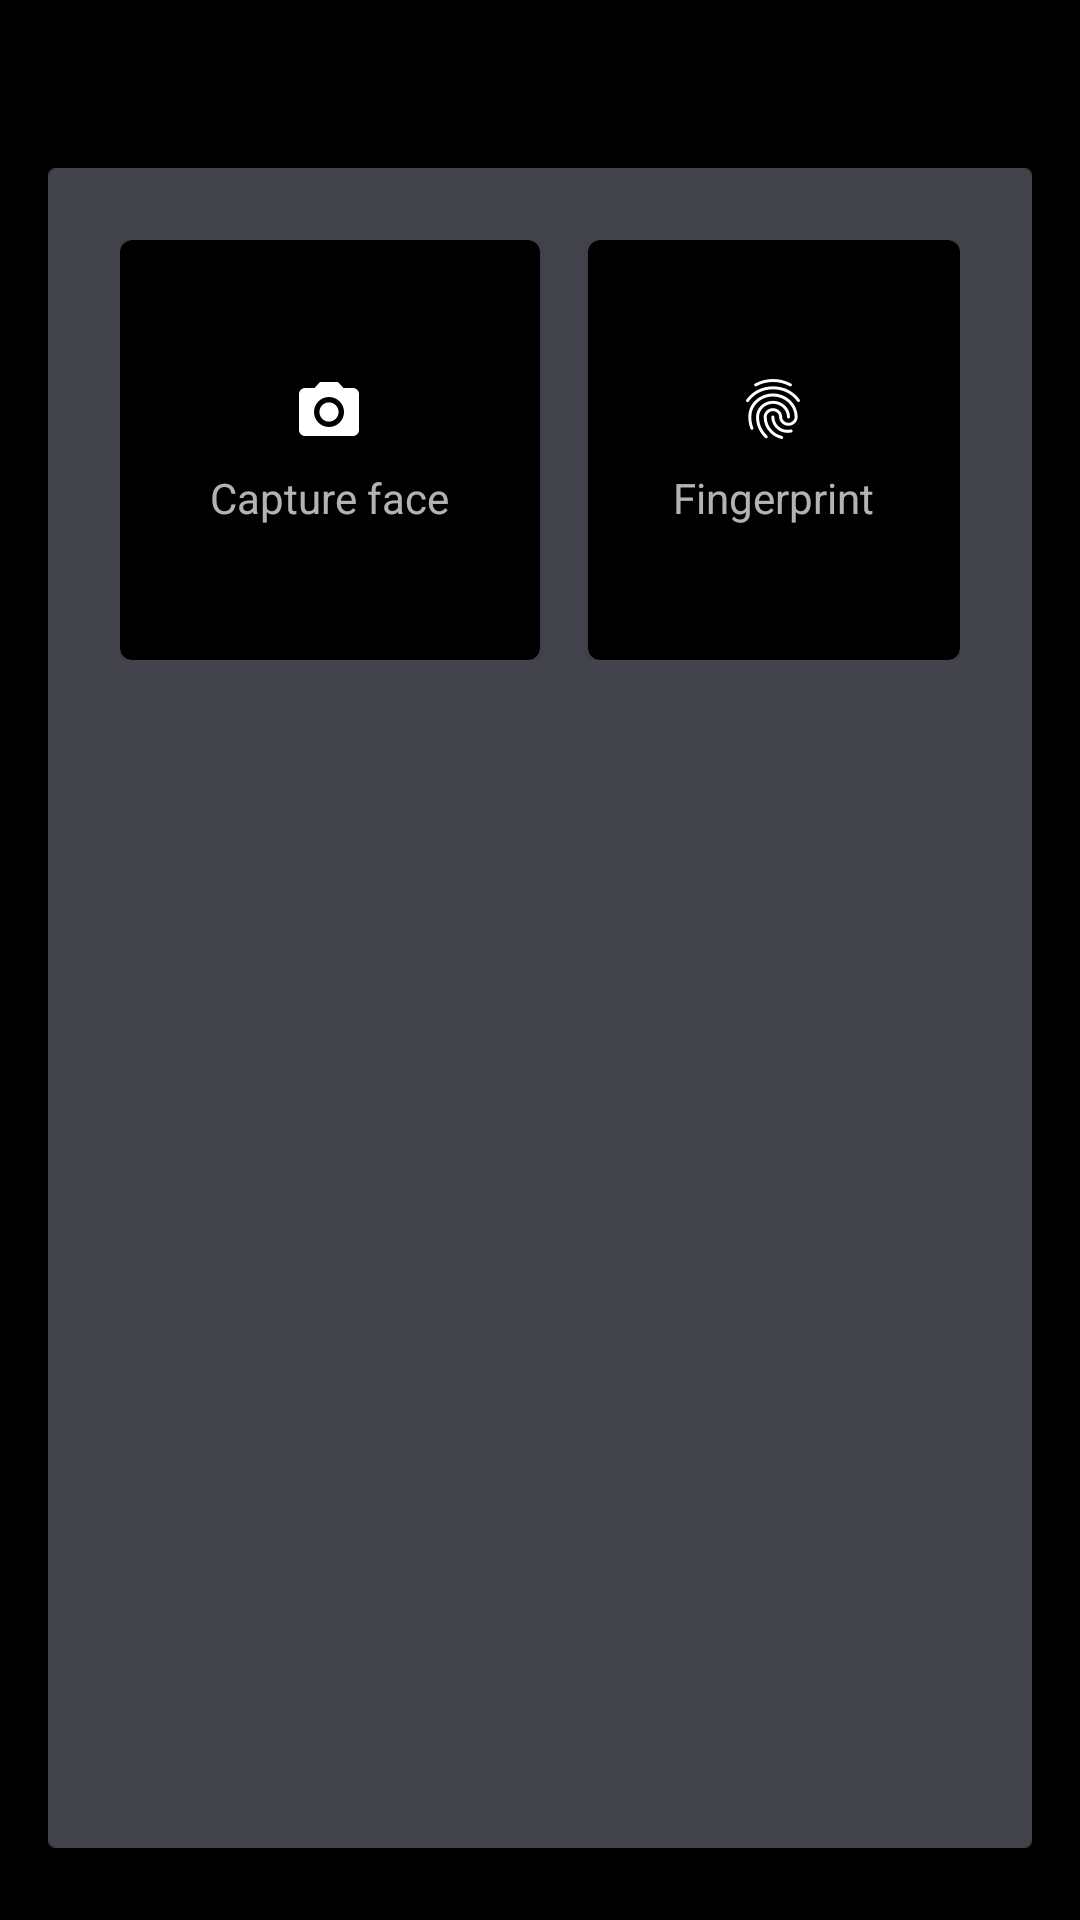

Here is an Android app screen rendered from its layout file. Give the layout XML and the strings, colors and styles it references.
<!-- AndroidManifest.xml: activity theme SettingAppTheme -->
<!-- res/layout/activity_modify_account.xml -->
<?xml version="1.0" encoding="utf-8"?>
<RelativeLayout xmlns:android="http://schemas.android.com/apk/res/android"
    android:layout_width="match_parent"
    android:layout_height="match_parent">

    <android.support.v7.widget.Toolbar
        android:id="@+id/toolbar"
        android:layout_width="match_parent"
        android:layout_height="?attr/actionBarSize"
        android:background="@color/colorPrimary"
        android:minHeight="?attr/actionBarSize" />

    <RelativeLayout
        android:id="@+id/cardview"
        android:layout_width="match_parent"
        android:layout_height="match_parent"
        android:layout_below="@id/toolbar"
        android:layout_marginBottom="@dimen/common_margin_large"
        android:layout_marginLeft="@dimen/activity_horizontal_margin"
        android:layout_marginRight="@dimen/activity_horizontal_margin"
        android:background="@drawable/background">

        <RelativeLayout
            android:layout_width="match_parent"
            android:layout_height="match_parent"
            android:layout_marginLeft="@dimen/common_margin_large"
            android:layout_marginRight="@dimen/common_margin_large"
            android:layout_marginBottom="@dimen/common_margin_medium">


            <include layout="@layout/common_face_finger_layout"
                android:id="@+id/face_finger_id"
                android:layout_marginTop="@dimen/common_margin_large"
                android:layout_width="wrap_content"
                android:layout_height="wrap_content"/>


            <ListView
                android:id="@+id/listview"
                android:layout_below="@id/face_finger_id"
                android:layout_width="match_parent"
                android:layout_height="match_parent" />

        </RelativeLayout>

    </RelativeLayout>

    <FrameLayout
        android:id="@+id/fragment_container"
        android:layout_below="@id/toolbar"
        android:layout_width="match_parent"
        android:layout_height="match_parent" />
</RelativeLayout>
<!-- res/layout/common_face_finger_layout.xml (included above) -->
<?xml version="1.0" encoding="utf-8"?>
<RelativeLayout xmlns:android="http://schemas.android.com/apk/res/android"
    xmlns:card_view="http://schemas.android.com/apk/res-auto"
    android:layout_width="wrap_content"
    android:layout_height="wrap_content">

    <android.support.v7.widget.CardView
        android:id="@+id/faceimagecardview"
        android:layout_width="@dimen/common_face_image_size"
        android:layout_height="@dimen/common_face_image_size"
        card_view:cardBackgroundColor="@android:color/black"
        card_view:cardCornerRadius="@dimen/common_background_rounded_corner_radius">

        <RelativeLayout
            android:layout_width="match_parent"
            android:layout_height="match_parent">

            <RelativeLayout
                android:layout_width="wrap_content"
                android:layout_height="wrap_content"
                android:layout_centerInParent="true">

                <ImageView
                    android:id="@+id/cameraicon"
                    android:layout_width="wrap_content"
                    android:layout_height="wrap_content"
                    android:layout_centerHorizontal="true"
                    android:src="@drawable/ic_camera_white_24dp" />

                <TextView
                    android:layout_width="wrap_content"
                    android:layout_height="wrap_content"
                    android:layout_below="@id/cameraicon"
                    android:layout_centerHorizontal="true"
                    android:layout_marginTop="@dimen/common_margin_small"
                    android:text="@string/text_capture_face"
                    android:textSize="@dimen/common_descriptor_text_size" />

            </RelativeLayout>

            <ImageView
                android:id="@+id/faceimage"
                android:layout_width="@dimen/common_face_image_size"
                android:layout_height="@dimen/common_face_image_size"
                android:visibility="invisible" />

            <ImageView
                android:id="@+id/facecheck"
                android:layout_width="wrap_content"
                android:layout_height="wrap_content"
                android:layout_alignParentBottom="true"
                android:layout_alignParentRight="true"
                android:layout_marginBottom="@dimen/common_green_check_margin"
                android:layout_marginRight="@dimen/common_green_check_margin"
                android:src="@drawable/ic_check_circle_green_18dp"
                android:visibility="invisible" />
        </RelativeLayout>

    </android.support.v7.widget.CardView>

    <android.support.v7.widget.CardView
        android:id="@+id/fingerimagecardview"
        android:layout_width="@dimen/common_fingerprint_image_size"
        android:layout_height="@dimen/common_fingerprint_image_size"
        android:layout_alignBottom="@id/faceimagecardview"
        android:layout_marginLeft="@dimen/common_margin_medium"
        android:layout_toRightOf="@id/faceimagecardview"
        card_view:cardBackgroundColor="@android:color/black"
        card_view:cardCornerRadius="@dimen/common_background_rounded_corner_radius">

        <RelativeLayout
            android:layout_width="match_parent"
            android:layout_height="match_parent">

            <RelativeLayout
                android:layout_width="wrap_content"
                android:layout_height="wrap_content"
                android:layout_centerInParent="true">

                <ImageView
                    android:id="@+id/fingericon"
                    android:layout_width="wrap_content"
                    android:layout_height="wrap_content"
                    android:layout_centerHorizontal="true"
                    android:src="@drawable/ic_fingerprint_white_24dp" />

                <TextView
                    android:layout_width="wrap_content"
                    android:layout_height="wrap_content"
                    android:layout_below="@id/fingericon"
                    android:layout_centerHorizontal="true"
                    android:layout_marginTop="@dimen/common_margin_small"
                    android:text="@string/text_capture_finger"
                    android:textSize="@dimen/common_descriptor_text_size" />
            </RelativeLayout>

            <ImageView
                android:id="@+id/fingerimage"
                android:layout_width="match_parent"
                android:layout_height="match_parent"
                android:visibility="invisible" />

            <ImageView
                android:id="@+id/fingercheck"
                android:layout_width="wrap_content"
                android:layout_height="wrap_content"
                android:layout_alignParentBottom="true"
                android:layout_alignParentRight="true"
                android:layout_marginBottom="@dimen/common_green_check_margin"
                android:layout_marginRight="@dimen/common_green_check_margin"
                android:src="@drawable/ic_check_circle_green_18dp"
                android:visibility="invisible" />

            <TextView
                android:id="@+id/fingercount"
                android:layout_width="wrap_content"
                android:layout_height="wrap_content"
                android:visibility="invisible" />
        </RelativeLayout>
    </android.support.v7.widget.CardView>
</RelativeLayout>
<!-- resources referenced by this layout -->
<resources>
  <color name="colorPrimary">@android:color/black</color>
  <dimen name="activity_horizontal_margin">16dp</dimen>
  <dimen name="common_background_rounded_corner_radius">4dp</dimen>
  <dimen name="common_descriptor_text_size">14sp</dimen>
  <dimen name="common_face_image_size">140dp</dimen>
  <dimen name="common_fingerprint_image_size">140dp</dimen>
  <dimen name="common_green_check_margin">4dp</dimen>
  <dimen name="common_margin_large">24dp</dimen>
  <dimen name="common_margin_medium">16dp</dimen>
  <dimen name="common_margin_small">8dp</dimen>
  <!-- drawable ic_camera_white_24dp: png bitmap (drawable-hdpi, 593 bytes) -->
  <!-- drawable ic_check_circle_green_18dp: png bitmap (drawable-hdpi, 749 bytes) -->
  <!-- drawable ic_fingerprint_white_24dp: png bitmap (drawable-hdpi, 1265 bytes) -->
  <string name="text_capture_face">Capture face</string>
  <string name="text_capture_finger">Fingerprint</string>
  <style name="SettingAppTheme" parent="AppTheme.NoActionBar">
          <item name="android:windowBackground">@color/colorPrimaryDark</item>
          <item name="colorAccent">@android:color/white</item>
      </style>
  <style name="AppTheme.NoActionBar">
          <item name="windowActionBar">false</item>
          <item name="windowNoTitle">true</item>
          <item name="android:windowDrawsSystemBarBackgrounds">true</item>
          
          <item name="colorPrimary">@color/colorPrimary</item>
          <item name="colorPrimaryDark">@color/colorPrimaryDark</item>
          <item name="colorAccent">@color/colorAccent</item>
      </style>
  <color name="colorPrimaryDark">@android:color/black</color>
  <color name="colorAccent">#22AC38</color>
</resources>
